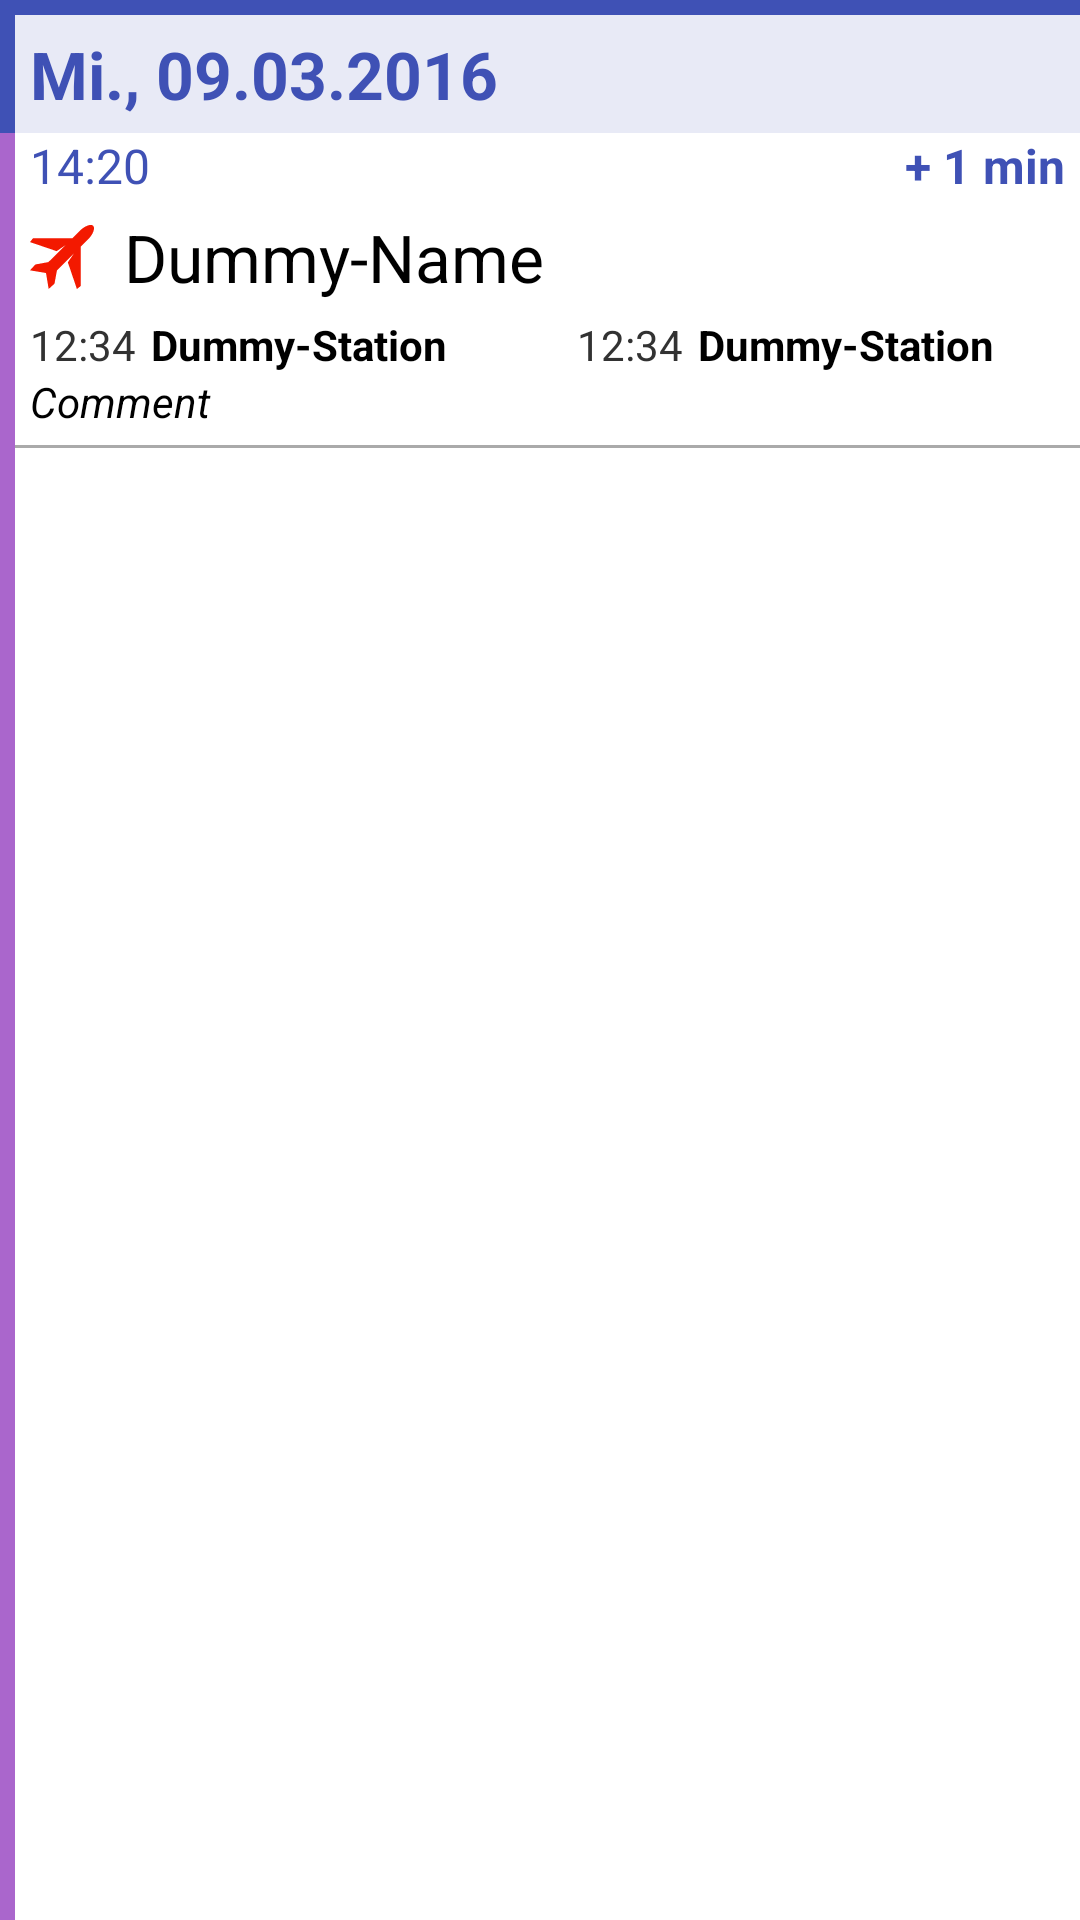

Write the Android layout XML for this screen, with the resource values it uses.
<!-- AndroidManifest.xml: application theme AppTheme -->
<!-- res/layout/day_capture_row.xml -->
<?xml version="1.0" encoding="utf-8"?>
<LinearLayout xmlns:android="http://schemas.android.com/apk/res/android"
    android:layout_width="match_parent"
    android:layout_height="match_parent"
    android:orientation="vertical" >

    <View
        android:id="@+id/viewTopBorder"
        android:layout_width="match_parent"
        android:layout_height="5dp"
        android:background="@color/subtitle_background" />

    <LinearLayout
        android:id="@+id/viewCaptureDay"
        android:layout_width="match_parent"
        android:layout_height="wrap_content"
        android:background="@color/subtitle_text" >

        <View
            android:layout_width="5dp"
            android:layout_height="match_parent"
            android:background="@color/subtitle_background" />

        <TextView
            android:id="@+id/textViewRowCaptureDate"
            android:layout_width="match_parent"
            android:layout_height="wrap_content"
            android:paddingBottom="5dp"
            android:paddingLeft="@dimen/capture_padding_x"
            android:paddingRight="@dimen/connection_time_padding_right"
            android:paddingTop="5dp"
            android:singleLine="true"
            android:text="@string/analysis_dummy_date"
            android:textAppearance="?android:attr/textAppearanceLarge"
            android:textColor="@color/subtitle_background"
            android:textStyle="bold" />
    </LinearLayout>

    <LinearLayout
        android:layout_width="match_parent"
        android:layout_height="match_parent"
        android:orientation="horizontal" >

        <View
            android:id="@+id/viewLeftBorder"
            android:layout_width="5dp"
            android:layout_height="match_parent"
            android:background="@android:color/holo_purple" />

        <LinearLayout
            android:layout_width="match_parent"
            android:layout_height="match_parent"
            android:orientation="vertical" >

            <LinearLayout
                android:layout_width="match_parent"
                android:layout_height="wrap_content"
                android:paddingBottom="5dp"
                android:paddingLeft="@dimen/capture_padding_x" >

                <TextView
                    android:id="@+id/textViewRowCaptureTime"
                    android:layout_width="wrap_content"
                    android:layout_height="wrap_content"
                    android:paddingRight="@dimen/connection_time_padding_right"
                    android:singleLine="true"
                    android:text="@string/analysis_dummy_time"
                    android:textAppearance="?android:attr/textAppearance"
                    android:textColor="@color/subtitle_background" />

                <Space
                    android:layout_width="0dp"
                    android:layout_height="wrap_content"
                    android:layout_weight="1" />

                <TextView
                    android:id="@+id/textViewRowCaptureDelay"
                    android:layout_width="wrap_content"
                    android:layout_height="wrap_content"
                    android:gravity="end"
                    android:paddingLeft="@dimen/capture_padding_x"
                    android:paddingRight="@dimen/capture_padding_x"
                    android:singleLine="true"
                    android:text="@string/analysis_dummy_delay"
                    android:textAppearance="?android:attr/textAppearance"
                    android:textColor="@color/subtitle_background"
                    android:textStyle="bold" />
            </LinearLayout>

            <TextView
                android:id="@+id/textViewRowCaptureName"
                android:layout_width="match_parent"
                android:layout_height="wrap_content"
                android:drawableLeft="@drawable/ct_plane"
                android:drawablePadding="10dp"
                android:paddingLeft="@dimen/capture_padding_x"
                android:paddingRight="@dimen/capture_padding_x"
                android:singleLine="true"
                android:text="@string/connection_dummy_name"
                android:textAppearance="?android:attr/textAppearanceLarge" />

            <LinearLayout
                android:layout_width="match_parent"
                android:layout_height="wrap_content"
                android:layout_marginTop="5dp"
                android:baselineAligned="false"
                android:paddingLeft="@dimen/capture_padding_x"
                android:paddingRight="@dimen/capture_padding_x" >

                <LinearLayout
                    android:layout_width="0dp"
                    android:layout_height="wrap_content"
                    android:layout_weight="0.5" >

                    <TextView
                        android:id="@+id/textViewRowCaptureStartTime"
                        android:layout_width="wrap_content"
                        android:layout_height="wrap_content"
                        android:paddingRight="@dimen/connection_time_padding_right"
                        android:singleLine="true"
                        android:text="@string/connection_dummy_time"
                        android:textAppearance="?android:attr/textAppearanceSmall"
                        android:textColor="@android:color/secondary_text_light" />

                    <TextView
                        android:id="@+id/textViewRowCaptureStartStation"
                        android:layout_width="wrap_content"
                        android:layout_height="wrap_content"
                        android:singleLine="true"
                        android:text="@string/connection_dummy_station"
                        android:textAppearance="?android:attr/textAppearanceSmall"
                        android:textColor="@android:color/primary_text_light_nodisable"
                        android:textStyle="bold" />
                </LinearLayout>

                <LinearLayout
                    android:layout_width="0dp"
                    android:layout_height="wrap_content"
                    android:layout_weight="0.5" >

                    <TextView
                        android:id="@+id/textViewRowCaptureEndTime"
                        android:layout_width="wrap_content"
                        android:layout_height="wrap_content"
                        android:paddingLeft="@dimen/connection_time_padding_left"
                        android:paddingRight="@dimen/connection_time_padding_right"
                        android:singleLine="true"
                        android:text="@string/connection_dummy_time"
                        android:textAppearance="?android:attr/textAppearanceSmall"
                        android:textColor="@android:color/secondary_text_light" />

                    <TextView
                        android:id="@+id/textViewRowCaptureEndStation"
                        android:layout_width="wrap_content"
                        android:layout_height="wrap_content"
                        android:singleLine="true"
                        android:text="@string/connection_dummy_station"
                        android:textAppearance="?android:attr/textAppearanceSmall"
                        android:textColor="@android:color/primary_text_light_nodisable"
                        android:textStyle="bold" />
                </LinearLayout>
            </LinearLayout>

            <TextView
                android:id="@+id/textViewRowComment"
                android:layout_width="match_parent"
                android:layout_height="wrap_content"
                android:paddingLeft="@dimen/capture_padding_x"
                android:paddingRight="@dimen/capture_padding_x"
                android:singleLine="true"
                android:text="@string/capture_dummy_comment"
                android:textAppearance="?android:attr/textAppearanceSmall"
                android:textColor="@android:color/primary_text_light_nodisable"
                android:textStyle="italic" />

            <View
                android:id="@+id/viewSeparator"
                android:layout_width="match_parent"
                android:layout_height="1dp"
                android:layout_marginTop="5dp"
                android:background="@android:color/darker_gray" />
        </LinearLayout>
    </LinearLayout>

</LinearLayout>
<!-- resources referenced by this layout -->
<resources>
  <color name="subtitle_background">#3F51B5</color>
  <color name="subtitle_text">#E8EAF6</color>
  <dimen name="capture_padding_x">5dp</dimen>
  <dimen name="connection_time_padding_left">10dp</dimen>
  <dimen name="connection_time_padding_right">5dp</dimen>
  <!-- drawable ct_plane: png bitmap (drawable-hdpi, 692 bytes) -->
  <string name="analysis_dummy_date">Mi., 09.03.2016</string>
  <string name="analysis_dummy_delay">+ 1 min</string>
  <string name="analysis_dummy_time">14:20</string>
  <string name="capture_dummy_comment">Comment</string>
  <string name="connection_dummy_name">Dummy-Name</string>
  <string name="connection_dummy_station">Dummy-Station</string>
  <string name="connection_dummy_time">12:34</string>
  <style name="AppTheme" parent="AppBaseTheme">
          
      </style>
  <style name="AppBaseTheme" parent="android:Theme.Holo.Light">
  
          
          <item name="android:actionBarTabStyle">@style/ActionBarTabStyle</item>
          <item name="android:actionBarSize">120dp</item>
      </style>
  <style name="ActionBarTabStyle" parent="@android:style/Widget.ActionBar.TabView">
          <item name="android:minHeight">120dp</item>
      </style>
</resources>
